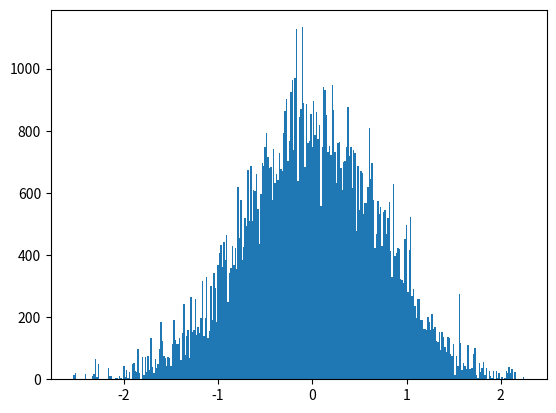

Reproduce this figure in Python. (Note: this script raises an exception after producing the figure.)
# -*- coding: utf-8 -*-
from __future__ import division
import numpy as np
import matplotlib.pyplot as plt
from time import time
import pandas as pd

# Author: Juan Esteban Aristizabal-Zuluaga
# date: 202004151200

def rho_free(x,xp,beta):
    """Uso: devuelve elemento de matriz dsnsidad para el caso de una partícula libre en un toro infinito."""
    return (2.*np.pi*beta)**(-0.5) * np.exp(-(x-xp)**2 / (2 * beta) )

def harmonic_potential(x):
    """Devuelve valor del potencial armónico para una posición x dada"""
    return 0.5* x**2

def anharmonic_potential(x):
    """Devuelve valor de potencial anarmónico para una posición x dada"""
    # return np.abs(x)*(1+np.cos(x)) #el resultado de este potencial es interesante
    return 0.5*x**2 - x**3 + x**4

def QHO_canonical_ensemble(x,beta):
    """
    Uso:    calcula probabilidad teórica cuántica de encontrar al oscilador armónico 
            (inmerso en un baño térmico a temperatura inversa beta) en la posición x.
    
    Recibe:
        x: float            -> posición
        beta: float         -> inverso de temperatura en unidades reducidas beta = 1/T.
    
    Devuelve:
        probabilidad teórica cuántica en posición x para temperatura inversa beta. 
    """
    return (np.tanh(beta/2.)/np.pi)**0.5 * np.exp(- x**2 * np.tanh(beta/2.))

beta = 4.
N = 8
dtau = beta/N
n_steps = int(1e5)
delta = 0.5
path_x = [0.] * N
pathss_x = [path_x[:]]
potential = harmonic_potential
append_every = 1
t_0 = time()
for step in range(n_steps):
    k = np.random.randint(0,N)
    knext, kprev = (k+1) % N, (k-1) % N
    x_new = path_x[k] + np.random.uniform(-delta,delta)
    old_weight = (  rho_free(path_x[kprev],path_x[k],dtau) * 
                    np.exp(- dtau * potential(path_x[k]))  *
                    rho_free(path_x[k],path_x[knext],dtau)  )
    new_weight = (  rho_free(path_x[kprev],x_new,dtau) * 
                    np.exp(- dtau * potential(x_new))  *
                    rho_free(x_new,path_x[knext],dtau)  )
    if np.random.uniform(0,1) < new_weight/old_weight:
        path_x[k] = x_new
    if step%append_every == 0:
        pathss_x.append(path_x[:])
t_1 = time()
pathss_x = np.array(pathss_x)
print('%d iterations -> %.2E seconds'%(n_steps,t_1-t_0))

N_plot = 201
x_max = 3
x_plot = np.linspace(-x_max,x_max,N_plot)
plt.hist(pathss_x[:,0], bins=int(np.sqrt(n_steps/append_every)), normed=True)
plt.plot(x_plot,QHO_canonical_ensemble(x_plot,beta))
plt.savefig('./prueba.eps')
plt.show()